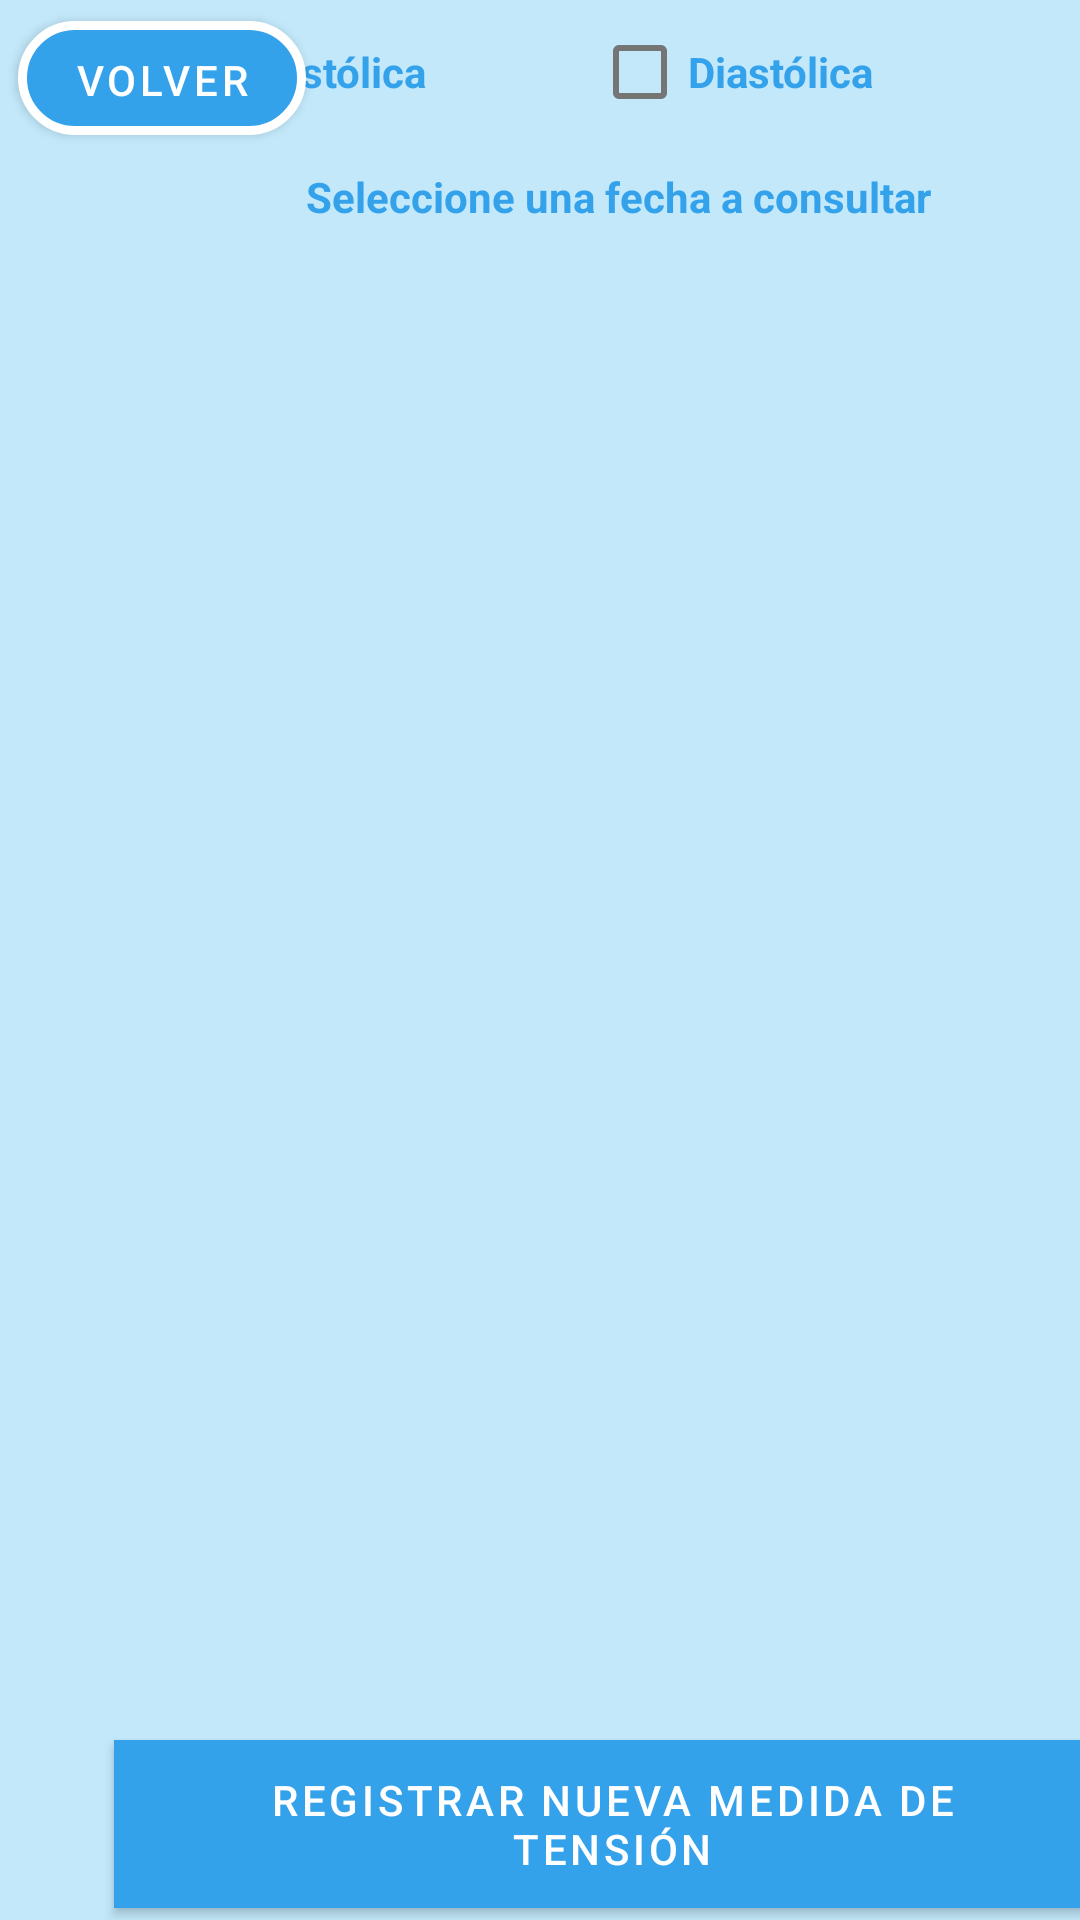

Layout XML and referenced resources for this Android screen:
<!-- AndroidManifest.xml: application theme AppTheme -->
<!-- res/layout/formulario_consulta_tensiones.xml -->
<?xml version="1.0" encoding="utf-8"?>
<androidx.constraintlayout.widget.ConstraintLayout xmlns:android="http://schemas.android.com/apk/res/android"
    xmlns:app="http://schemas.android.com/apk/res-auto"
    xmlns:tools="http://schemas.android.com/tools"
    android:layout_width="match_parent"
    android:layout_height="match_parent"
    android:background="@color/fondo">

    <TextView
        android:id="@+id/textView8"
        android:layout_width="wrap_content"
        android:layout_height="wrap_content"
        android:layout_marginStart="102dp"
        android:layout_marginTop="56dp"
        android:layout_marginEnd="103dp"
        android:gravity="center"
        android:text="Seleccione una fecha a consultar"
        android:textColor="@color/azulOscuro_botones"
        android:textStyle="bold"
        app:layout_constraintEnd_toEndOf="parent"
        app:layout_constraintHorizontal_bias="0.0"
        app:layout_constraintStart_toStartOf="parent"
        app:layout_constraintTop_toTopOf="parent" />

    <TextView
        android:id="@+id/textView9"
        android:layout_width="wrap_content"
        android:layout_height="wrap_content"
        android:layout_marginStart="52dp"
        android:layout_marginEnd="53dp"
        android:layout_marginBottom="17dp"
        android:text="Seleccione un registro para obtener más detalles"
        android:textColor="@color/azulOscuro_botones"
        android:textStyle="bold"
        app:layout_constraintBottom_toTopOf="@+id/checkBox"
        app:layout_constraintEnd_toEndOf="parent"
        app:layout_constraintHorizontal_bias="0.0"
        app:layout_constraintStart_toStartOf="parent" />

    <Button
        android:id="@+id/button8"
        android:layout_width="332dp"
        android:layout_height="56dp"
        android:layout_marginStart="38dp"
        android:layout_marginEnd="41dp"
        android:layout_marginBottom="4dp"
        android:background="@color/azulOscuro_botones"
        android:text="REGISTRAR NUEVA MEDIDA DE TENSIÓN"
        app:backgroundTint="@null"
        app:layout_constraintBottom_toBottomOf="parent"
        app:layout_constraintEnd_toEndOf="parent"
        app:layout_constraintHorizontal_bias="0.0"
        app:layout_constraintStart_toStartOf="parent" />

    <Button
        android:id="@+id/button4"
        android:layout_width="96dp"
        android:layout_height="38dp"
        android:layout_marginStart="6dp"
        android:layout_marginTop="7dp"
        android:background="@drawable/boton_redondo_azul"
        android:text="Volver"
        app:backgroundTint="@null"
        android:onClick="navToMenuAction"
        app:layout_constraintStart_toStartOf="parent"
        app:layout_constraintTop_toTopOf="parent" />

    <CheckBox
        android:id="@+id/checkBox"
        android:layout_width="wrap_content"
        android:layout_height="wrap_content"
        android:layout_marginStart="90dp"
        android:layout_marginEnd="39dp"
        android:text="Sistólica"
        android:textColor="@color/azulOscuro_botones"
        android:textStyle="bold"
        app:layout_constraintEnd_toStartOf="@+id/checkBox2"
        app:layout_constraintStart_toStartOf="parent"
        tools:layout_editor_absoluteY="230dp" />

    <CheckBox
        android:id="@+id/checkBox2"
        android:layout_width="wrap_content"
        android:layout_height="wrap_content"
        android:layout_marginStart="16dp"
        android:layout_marginTop="17dp"
        android:layout_marginEnd="103dp"
        android:text="Diastólica"
        android:textColor="@color/azulOscuro_botones"
        android:textStyle="bold"
        app:layout_constraintEnd_toEndOf="parent"
        app:layout_constraintStart_toEndOf="@+id/checkBox"
        app:layout_constraintTop_toBottomOf="@+id/textView9" />
</androidx.constraintlayout.widget.ConstraintLayout>
<!-- resources referenced by this layout -->
<resources>
  <color name="azulOscuro_botones">#34a1eb</color>
  <color name="fondo">#C2E8FA</color>
  <!-- drawable boton_redondo_azul (drawable) -->
  <selector xmlns:android="http://schemas.android.com/apk/res/android" >
      <item >
          <shape android:shape="rectangle"  >
              <corners android:radius="50dip" />
              <stroke android:width="3dip" android:color="#ffffff" />
              <solid android:color="#34a1eb" />
  
  
              
  
          </shape>
      </item>
  </selector>
  <style name="AppTheme" parent="Theme.MaterialComponents.DayNight.NoActionBar">
          
          <item name="colorPrimary">@color/purple_500</item>
          <item name="colorPrimaryVariant">@color/purple_700</item>
          <item name="colorOnPrimary">@color/white</item>
          
          <item name="colorSecondary">@color/teal_200</item>
          <item name="colorSecondaryVariant">@color/teal_700</item>
          <item name="colorOnSecondary">@color/black</item>
          
          <item name="android:statusBarColor" tools:targetApi="l">?attr/colorPrimaryVariant</item>
          
      </style>
  <color name="purple_500">#FF6200EE</color>
  <color name="purple_700">#FF3700B3</color>
  <color name="white">#FFFFFFFF</color>
  <color name="teal_200">#FF03DAC5</color>
  <color name="teal_700">#FF018786</color>
  <color name="black">#FF000000</color>
</resources>
